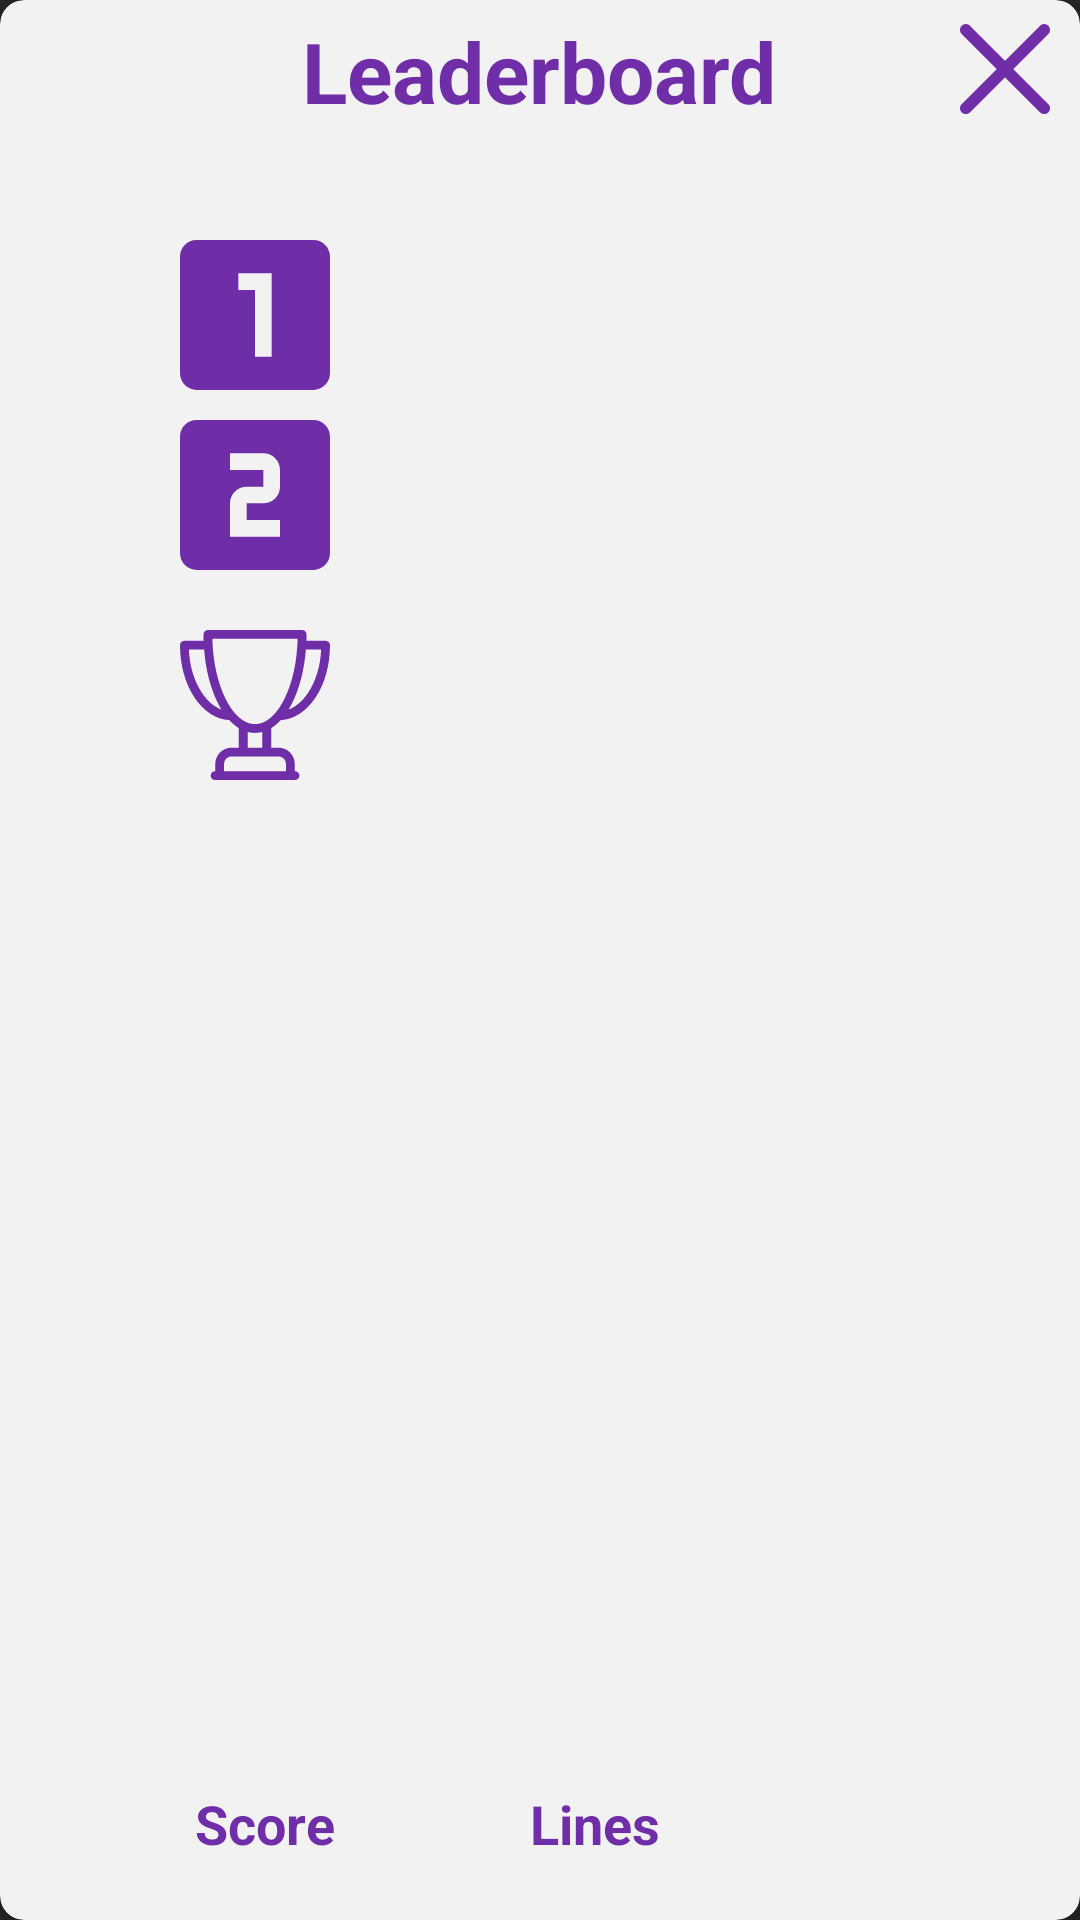

Reconstruct the res/layout file that produces this screen, plus the resources it refers to.
<!-- AndroidManifest.xml: application theme Theme.AppCompat.NoActionBar -->
<!-- res/layout/leaderboard_dialog.xml -->
<?xml version="1.0" encoding="utf-8"?>
<FrameLayout xmlns:android="http://schemas.android.com/apk/res/android"
    xmlns:app="http://schemas.android.com/apk/res-auto"
    xmlns:tools="http://schemas.android.com/tools"
    android:layout_width="480dp"
    android:layout_height="320dp"
    android:layout_gravity="center"
    android:background="@color/grey"
    android:elevation="4dp"
    android:fadingEdgeLength="8dp"
    android:gravity="center"
    android:theme="@style/Theme.AppCompat.Light">

    <LinearLayout
        android:layout_width="match_parent"
        android:layout_height="match_parent"
        android:layout_gravity="center_vertical"
        android:background="@android:color/transparent"
        android:backgroundTint="@color/grey"
        android:elevation="4dp"
        android:gravity="center_vertical"
        android:orientation="vertical">

        <androidx.cardview.widget.CardView
            android:layout_width="match_parent"
            android:layout_height="match_parent"
            android:layout_gravity="center"
            android:elevation="4dp"
            app:cardBackgroundColor="@color/darkWhite"
            app:cardCornerRadius="8dp"
            app:cardElevation="15dp"
            app:cardMaxElevation="8dp">

            <TextView
                android:id="@+id/textView36"
                android:layout_width="wrap_content"
                android:layout_height="wrap_content"
                android:layout_gravity="bottom|right"
                android:layout_marginRight="140dp"
                android:layout_marginBottom="20dp"
                android:text="Lines"
                android:textColor="@color/purple"
                android:textSize="18sp"
                android:textStyle="bold" />

            <TextView
                android:id="@+id/leader_line"
                android:layout_width="45dp"
                android:layout_height="wrap_content"
                android:layout_gravity="bottom|right"
                android:layout_marginRight="65dp"
                android:layout_marginBottom="20dp"
                android:textColor="@color/black"
                android:textSize="18sp" />

            <TextView
                android:id="@+id/textView32"
                android:layout_width="wrap_content"
                android:layout_height="wrap_content"
                android:layout_gravity="bottom"
                android:layout_marginLeft="65dp"
                android:layout_marginBottom="20dp"
                android:text="Score"
                android:textColor="@color/purple"
                android:textSize="18sp"
                android:textStyle="bold" />

            <TextView
                android:id="@+id/leader_score"
                android:layout_width="45dp"
                android:layout_height="wrap_content"
                android:layout_gravity="bottom"
                android:layout_marginLeft="140dp"
                android:layout_marginBottom="20dp"
                android:textColor="@color/black"
                android:textSize="18sp" />

            <TextView
                android:id="@+id/game_status"
                android:layout_width="350dp"
                android:layout_height="25dp"
                android:layout_gravity="center|top"
                android:layout_marginTop="45dp"
                android:textColor="@color/purple"
                android:textSize="16sp"
                android:textStyle="bold" />

            <TextView
                android:id="@+id/first_line_field"
                android:layout_width="240dp"
                android:layout_height="40dp"
                android:layout_marginLeft="160dp"
                android:layout_marginTop="85dp"
                android:textColor="@color/purple"
                android:textSize="18dp" />

            <TextView
                android:id="@+id/two_line_field"
                android:layout_width="240dp"
                android:layout_height="40dp"
                android:layout_marginLeft="160dp"
                android:layout_marginTop="145dp"
                android:textColor="@color/purple"
                android:textSize="18dp" />

            <TextView
                android:id="@+id/winner_field"
                android:layout_width="240dp"
                android:layout_height="40dp"
                android:layout_marginLeft="160dp"
                android:layout_marginTop="210dp"
                android:textColor="@color/purple"
                android:textSize="18dp" />

            <ImageView
                android:id="@+id/imageView22"
                android:layout_width="50dp"
                android:layout_height="50dp"
                android:layout_marginLeft="60dp"
                android:layout_marginTop="210dp"
                app:srcCompat="@drawable/ic_trophy" />

            <ImageView
                android:id="@+id/imageView21"
                android:layout_width="50dp"
                android:layout_height="50dp"
                android:layout_marginLeft="60dp"
                android:layout_marginTop="140dp"
                app:srcCompat="@drawable/ic_two_line_icon" />

            <ImageView
                android:id="@+id/imageView20"
                android:layout_width="50dp"
                android:layout_height="50dp"
                android:layout_marginLeft="60dp"
                android:layout_marginTop="80dp"
                app:srcCompat="@drawable/ic_one_line_icon" />

            <ImageView
                android:id="@+id/win_dialog_close"
                android:layout_width="30dp"
                android:layout_height="30dp"
                android:layout_gravity="right"
                android:layout_marginTop="8dp"
                android:layout_marginRight="10dp"
                app:srcCompat="@drawable/ic_close" />

            <TextView
                android:layout_width="wrap_content"
                android:layout_height="wrap_content"
                android:layout_gravity="center_horizontal"
                android:layout_marginTop="5dp"
                android:gravity="center"
                android:text="Leaderboard"
                android:textColor="@color/purple"
                android:textSize="28dp"
                android:textStyle="bold" />

        </androidx.cardview.widget.CardView>
    </LinearLayout>

</FrameLayout>
<!-- resources referenced by this layout -->
<resources>
  <color name="black">#000000</color>
  <color name="darkWhite">#f2f2f2</color>
  <color name="grey">#262626</color>
  <color name="purple">#6f2da8</color>
  <!-- drawable ic_close (drawable) -->
  <vector android:autoMirrored="true" android:height="329dp"
      android:viewportHeight="329" android:viewportWidth="329.26932"
      android:width="329dp" xmlns:android="http://schemas.android.com/apk/res/android">
      <path android:fillColor="@color/purple" android:pathData="m194.801,164.77 l128.211,-128.215c8.344,-8.34 8.344,-21.824 0,-30.164 -8.34,-8.34 -21.824,-8.34 -30.164,0l-128.215,128.215 -128.211,-128.215c-8.344,-8.34 -21.824,-8.34 -30.164,0 -8.344,8.34 -8.344,21.824 0,30.164l128.211,128.215 -128.211,128.215c-8.344,8.34 -8.344,21.824 0,30.164 4.156,4.16 9.621,6.25 15.082,6.25 5.461,0 10.922,-2.09 15.082,-6.25l128.211,-128.215 128.215,128.215c4.16,4.16 9.621,6.25 15.082,6.25 5.461,0 10.922,-2.09 15.082,-6.25 8.344,-8.34 8.344,-21.824 0,-30.164zM194.801,164.77"/>
  </vector>
  <!-- drawable ic_one_line_icon (drawable) -->
  <vector android:autoMirrored="true" android:height="60dp"
      android:viewportHeight="384" android:viewportWidth="384"
      android:width="60dp" xmlns:android="http://schemas.android.com/apk/res/android">
      <path android:fillColor="@color/purple" android:pathData="M341.333,0H42.667C19.093,0 0,19.093 0,42.667v298.667C0,364.907 19.093,384 42.667,384h298.667C364.907,384 384,364.907 384,341.333V42.667C384,19.093 364.907,0 341.333,0zM234.667,298.667H192V128h-42.667V85.333h85.333V298.667z"/>
  </vector>
  <!-- drawable ic_trophy: vector/xml drawable (drawable, 2630 chars, omitted) -->
  <!-- drawable ic_two_line_icon (drawable) -->
  <vector android:autoMirrored="true" android:height="60dp"
      android:viewportHeight="384" android:viewportWidth="384"
      android:width="60dp" xmlns:android="http://schemas.android.com/apk/res/android">
      <path android:fillColor="@color/purple" android:pathData="M341.333,0H42.667C19.093,0 0,19.093 0,42.667v298.667C0,364.907 19.093,384 42.667,384h298.667C364.907,384 384,364.907 384,341.333V42.667C384,19.093 364.907,0 341.333,0zM256,170.667c0,23.573 -19.093,42.667 -42.667,42.667h-42.667V256H256v42.667H128v-85.333c0,-23.573 19.093,-42.667 42.667,-42.667h42.667V128H128V85.333h85.333C236.907,85.333 256,104.427 256,128V170.667z"/>
  </vector>
</resources>
